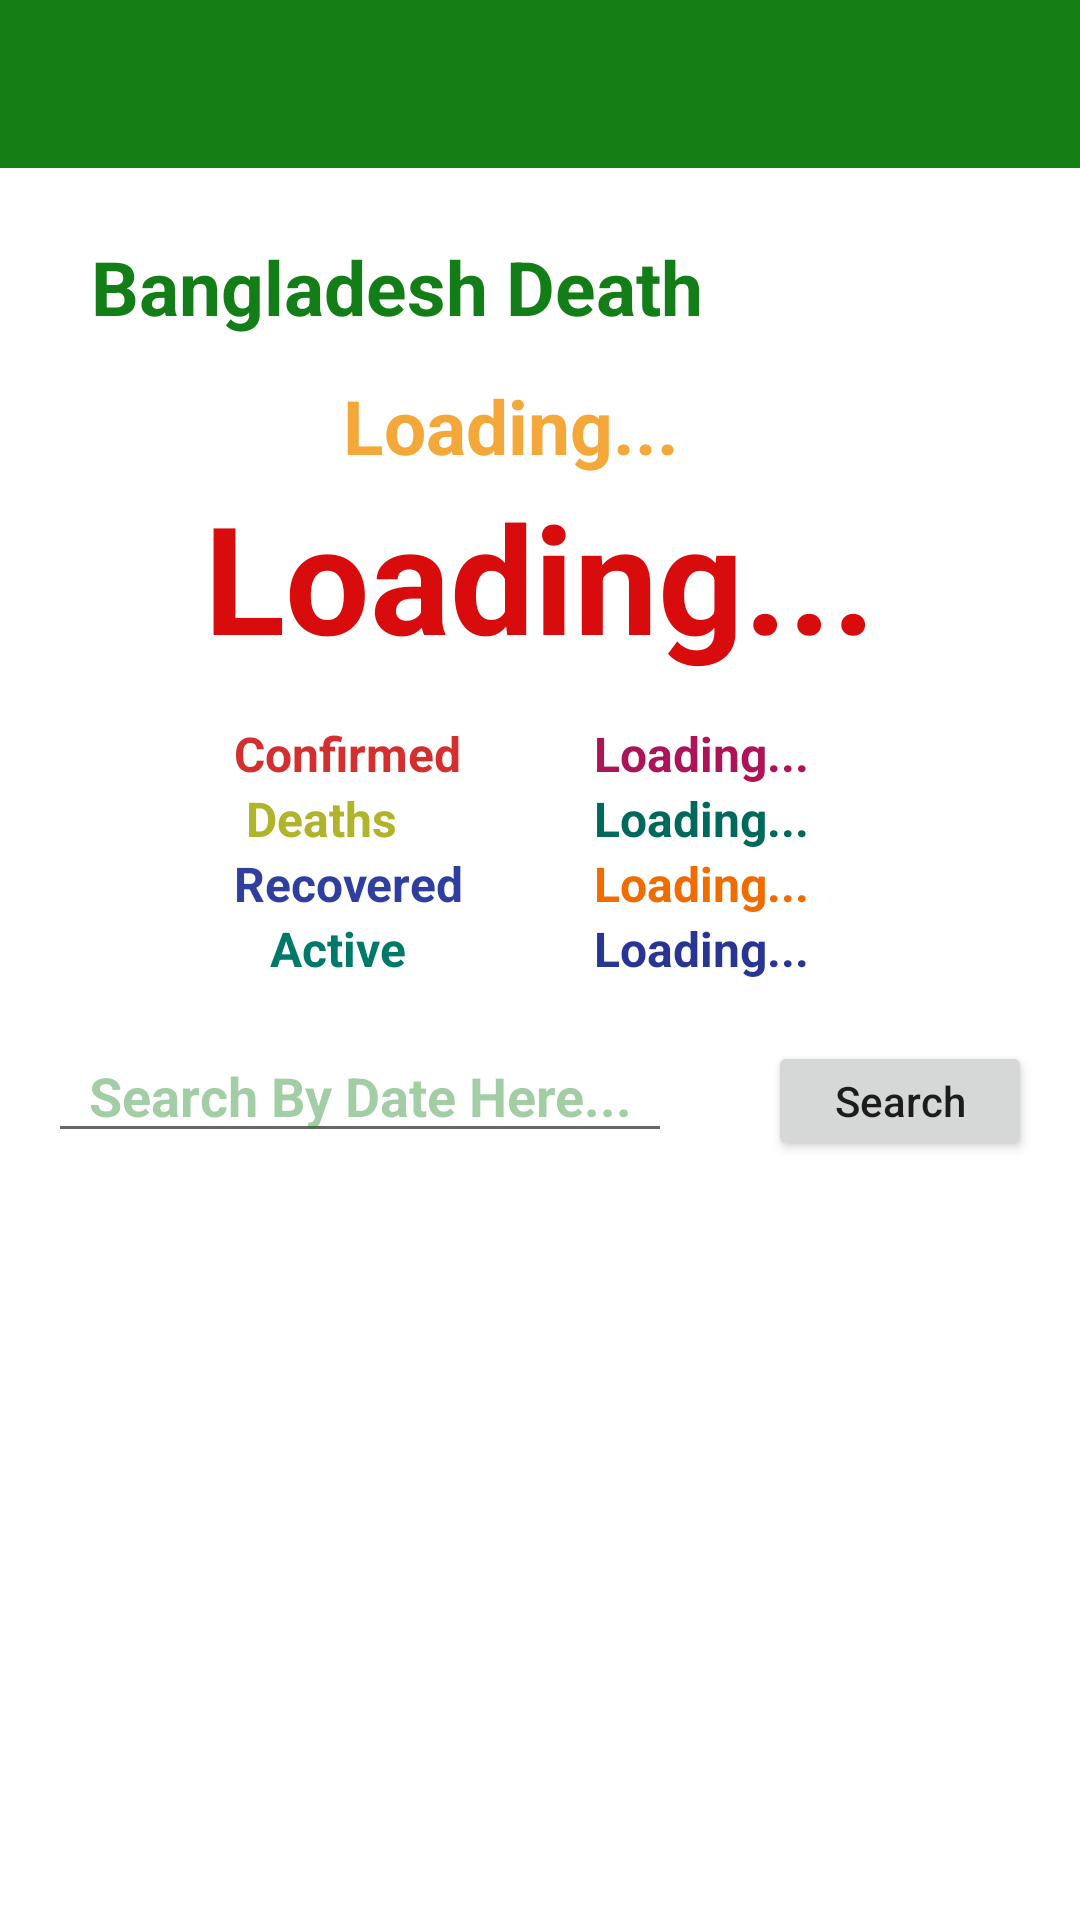

This screen was rendered from an Android layout file. Write that file and the resources it references.
<!-- AndroidManifest.xml: application theme Theme.CoronaDailyBD -->
<!-- res/layout/activity_main.xml -->
<?xml version="1.0" encoding="utf-8"?>
<LinearLayout xmlns:android="http://schemas.android.com/apk/res/android"
    android:orientation="vertical"
    xmlns:app="http://schemas.android.com/apk/res-auto"
    xmlns:tools="http://schemas.android.com/tools"
    android:layout_width="match_parent"
    android:layout_height="match_parent"
    tools:context=".MainActivity"

    app:cardCornerRadius="10dp"
    app:cardElevation="3dp"
    android:foreground="?attr/selectableItemBackground"
    android:clickable="true"
    android:focusable="true"


    >


    <include
        layout="@layout/appbar"/>

    <LinearLayout
        android:layout_marginTop="10dp"
        android:layout_marginRight="10dp"
        android:layout_marginLeft="10dp"

        android:layout_width="match_parent"
        android:layout_height="wrap_content"
        android:orientation="vertical"
        android:background="@drawable/shape">


        <LinearLayout
            android:layout_width="wrap_content"
            android:layout_height="wrap_content"
            android:layout_gravity="center">

            <TextView
                android:layout_gravity="center"
                android:id="@+id/textView9"
                android:layout_width="wrap_content"
                android:layout_height="wrap_content"
                android:textStyle="bold"
                android:textSize="25dp"
                android:layout_marginLeft="8dp"
                android:layout_marginRight="6dp"
                android:textColor="#137E18"
                android:text="Bangladesh"
                />

            <TextView
                android:layout_gravity="center"
                android:id="@+id/textView2"
                android:layout_width="wrap_content"
                android:layout_height="wrap_content"
                android:textStyle="bold"
                android:textSize="25dp"
                android:textColor="#137E18"
                android:text="Death"
                />

            <ImageView
                android:id="@+id/i"
                android:layout_width="95dp"
                android:layout_height="42dp"
                android:layout_gravity="center"
                android:layout_marginTop="9dp"
                android:layout_marginLeft="8dp"
                android:layout_marginBottom="8dp"
                android:src="@drawable/bangladesh" />




        </LinearLayout>

        <TextView
            android:id="@+id/textView"
            android:layout_width="wrap_content"
            android:layout_height="wrap_content"
            android:layout_gravity="center"
            android:text="Loading...   "
            android:textColor="#F5A83A"
            android:textSize="25dp"
            android:textStyle="bold" />



        <androidx.constraintlayout.widget.ConstraintLayout
            android:orientation="vertical"
            android:layout_width="match_parent"
            android:layout_marginBottom="15dp"
            android:layout_height="wrap_content">



            <TextView

                android:id="@+id/tv"
                android:layout_width="match_parent"
                android:layout_height="match_parent"
                android:layout_gravity="center"
                android:gravity="center"
                android:text="Loading..."
                android:textColor="#D80C0C"
                android:textSize="50dp"
                android:textStyle="bold"
                tools:layout_editor_absoluteX="0dp"
                tools:layout_editor_absoluteY="0dp" />


        </androidx.constraintlayout.widget.ConstraintLayout>

        <LinearLayout
            android:layout_width="wrap_content"
            android:layout_height="wrap_content"
            android:layout_gravity="center">

            <TextView
                android:layout_width="120dp"
                android:layout_height="wrap_content"
                android:layout_gravity="center"
                android:text="Confirmed   "
                android:textColor="#D32F2F"
                android:textSize="16dp"
                android:textStyle="bold" />

            <TextView
                android:layout_gravity="center"
                android:id="@+id/textView11"
                android:layout_width="wrap_content"
                android:layout_height="wrap_content"
                android:textStyle="bold"
                android:textColor="#AD1457"
                android:textSize="16dp"
                android:text="Loading...   "
                />

        </LinearLayout>
        <LinearLayout
            android:layout_width="wrap_content"
            android:layout_height="wrap_content"
            android:layout_gravity="center">
            <TextView
                android:layout_gravity="center"
                android:layout_width="120dp"
                android:layout_height="wrap_content"
                android:textStyle="bold"
                android:textSize="16dp"
                android:textColor="#AFB42B"
                android:text=" Deaths   "
                />

            <TextView
                android:id="@+id/textView12"
                android:layout_width="wrap_content"
                android:layout_height="wrap_content"
                android:layout_gravity="center"
                android:text="Loading...   "
                android:textColor="#00695C"
                android:textSize="16dp"
                android:textStyle="bold" />

        </LinearLayout>
        <LinearLayout
            android:layout_width="wrap_content"
            android:layout_height="wrap_content"
            android:layout_gravity="center">
            <TextView
                android:layout_gravity="center"
                android:layout_width="120dp"
                android:layout_height="wrap_content"
                android:textStyle="bold"
                android:textSize="16dp"
                android:textColor="#303F9F"
                android:text="Recovered   "
                />
            <TextView
                android:layout_gravity="center"
                android:id="@+id/textView13"
                android:layout_width="wrap_content"
                android:layout_height="wrap_content"
                android:textStyle="bold"
                android:textColor="#EF6C00"
                android:textSize="16dp"
                android:text="Loading...   "
                />

        </LinearLayout>
        <LinearLayout
            android:layout_width="wrap_content"
            android:layout_height="wrap_content"
            android:layout_gravity="center">
            <TextView

                android:layout_width="120dp"
                android:layout_height="wrap_content"
                android:textStyle="bold"
                android:textSize="16dp"
                android:textColor="#00796B"
                android:text="   Active   "
                />
            <TextView
                android:layout_gravity="center"
                android:id="@+id/textView14"
                android:layout_width="wrap_content"
                android:layout_height="wrap_content"
                android:textStyle="bold"
                android:textColor="#283593"
                android:textSize="16dp"
                android:text="Loading...   "
                />

        </LinearLayout>



    </LinearLayout>

    <LinearLayout

        android:layout_width="match_parent"
        android:layout_height="wrap_content">

        <EditText
            android:layout_weight="4"
            android:layout_width="wrap_content"
            android:layout_height="wrap_content"
            android:hint="Search By Date Here..."
            android:textColorHint="#63137E18"
            android:textStyle="bold"
            android:id="@+id/searchview"
            android:textAlignment="center"
            android:layout_margin="16dp"/>

        <Button
            android:id="@+id/cap"
            android:textAllCaps="false"
            android:layout_width="wrap_content"
            android:layout_height="40dp"
            android:layout_margin="16dp"
            android:text="Search" />

    </LinearLayout>




    <androidx.recyclerview.widget.RecyclerView
        android:id="@+id/homeRV"
        android:layout_width="match_parent"
        android:layout_height="match_parent"
        app:layout_constraintBottom_toBottomOf="parent"
        app:layout_constraintEnd_toEndOf="parent"
        app:layout_constraintHorizontal_bias="0.0"
        app:layout_constraintStart_toStartOf="parent"
        app:layout_constraintTop_toTopOf="parent"
        android:layout_marginBottom="20dp"
        app:layout_constraintVertical_bias="0.0" >


    </androidx.recyclerview.widget.RecyclerView>


</LinearLayout>
<!-- res/layout/appbar.xml (included above) -->
<?xml version="1.0" encoding="utf-8"?>
<androidx.appcompat.widget.Toolbar
    xmlns:android="http://schemas.android.com/apk/res/android"
    xmlns:app="http://schemas.android.com/apk/res-auto"
    android:layout_width="match_parent"
    android:layout_height="?attr/actionBarSize"
    android:background="#157E15"
    android:id="@+id/myToolBar"
    android:theme="@style/ThemeOverlay.AppCompat.Dark"
    >





</androidx.appcompat.widget.Toolbar>
<!-- resources referenced by this layout -->
<resources>
  <style name="Theme.CoronaDailyBD" parent="Theme.MaterialComponents.DayNight.NoActionBar">
          
          <item name="colorPrimary">@color/purple_500</item>
          <item name="colorPrimaryVariant">@color/purple_700</item>
          <item name="colorOnPrimary">@color/white</item>
          
          <item name="colorSecondary">@color/teal_200</item>
          <item name="colorSecondaryVariant">@color/teal_700</item>
          <item name="colorOnSecondary">@color/black</item>
          
          <item name="android:statusBarColor" tools:targetApi="l">?attr/colorPrimaryVariant</item>
          
  
  
      </style>
  <color name="purple_500">#137E18</color>
  <color name="purple_700">#137E18</color>
  <color name="white">#FFFFFFFF</color>
  <color name="teal_200">#FF03DAC5</color>
  <color name="teal_700">#FF018786</color>
  <color name="black">#FF000000</color>
</resources>
